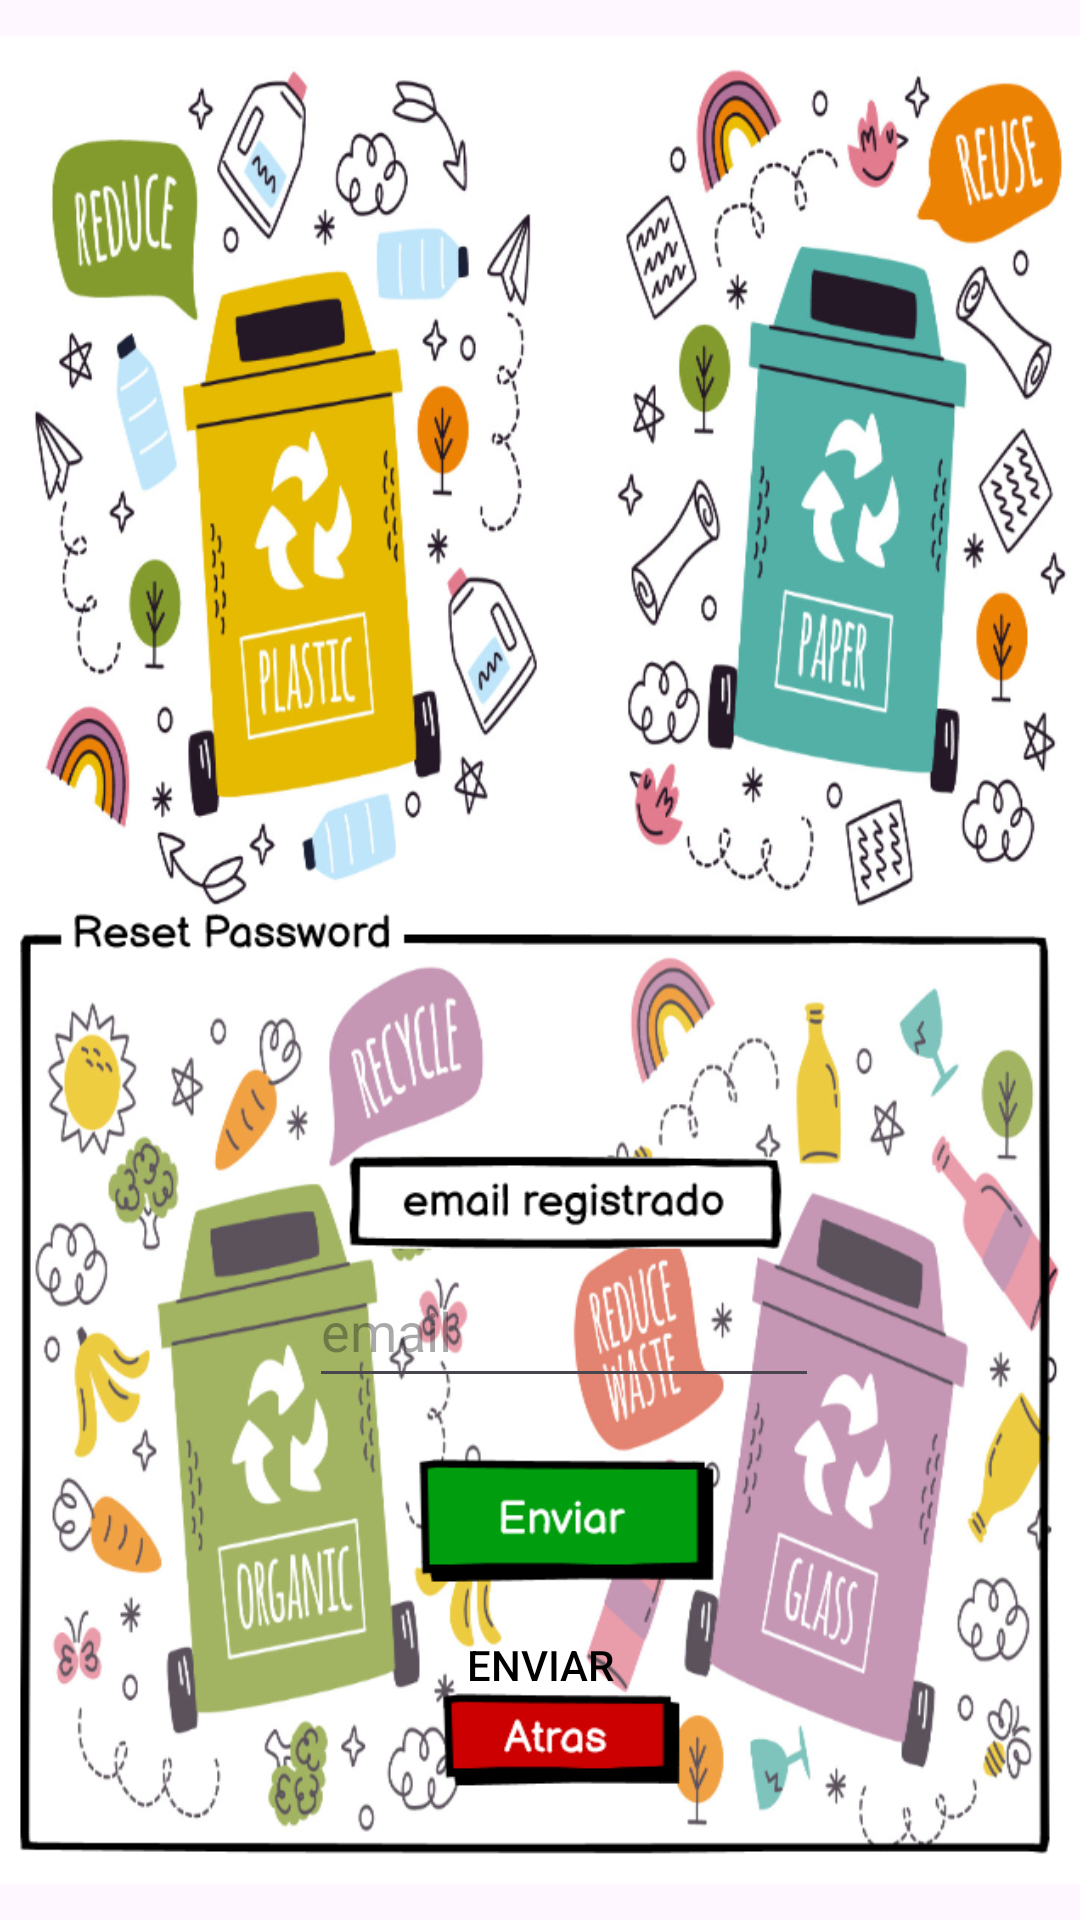

The Android layout XML behind this screen, and the referenced resources:
<!-- AndroidManifest.xml: application theme Theme.Eco_recicla -->
<!-- res/layout/activity_reset.xml -->
<?xml version="1.0" encoding="utf-8"?>
<androidx.constraintlayout.widget.ConstraintLayout
    xmlns:android="http://schemas.android.com/apk/res/android"
    xmlns:app="http://schemas.android.com/apk/res-auto"
    xmlns:tools="http://schemas.android.com/tools"
    android:id="@+id/main"
    android:layout_width="match_parent"
    android:layout_height="match_parent"
    tools:context=".Reset">

    <ImageView
        android:id="@+id/imageView12"
        android:layout_width="wrap_content"
        android:layout_height="wrap_content"
        app:layout_constraintBottom_toBottomOf="parent"
        app:layout_constraintEnd_toEndOf="parent"
        app:layout_constraintStart_toStartOf="parent"
        app:layout_constraintTop_toTopOf="parent"
        app:srcCompat="@drawable/pantalla_reset"
        android:contentDescription="Pantalla reset"/>

    <LinearLayout
        android:layout_width="match_parent"
        android:layout_height="match_parent"
        android:layout_marginStart="8dp"
        android:layout_marginTop="8dp"
        android:layout_marginEnd="8dp"
        android:layout_marginBottom="24dp"
        android:orientation="vertical"
        app:layout_constraintBottom_toBottomOf="parent"
        app:layout_constraintEnd_toEndOf="parent"
        app:layout_constraintStart_toStartOf="parent"
        app:layout_constraintTop_toTopOf="parent">

        <Space
            android:layout_width="match_parent"
            android:layout_height="330dp" />

        <LinearLayout
            android:layout_width="match_parent"
            android:layout_height="match_parent"
            android:orientation="vertical">

            <Space
                android:layout_width="match_parent"
                android:layout_height="80dp" />

            <EditText
                android:id="@+id/editTextTextEmailAddress"
                android:layout_width="170dp"
                android:layout_height="48dp"
                android:hint="email"
                android:layout_marginStart="8dp"
                android:layout_gravity="center"
                android:ems="10"
                android:inputType="textEmailAddress" />

            <Space
                android:layout_width="match_parent"
                android:layout_height="65dp" />

            <Button
                android:id="@+id/button8"
                android:layout_width="140dp"
                android:layout_height="48dp"
                android:layout_gravity="center"
                android:textColor="#000000"
                android:background="@color/green"
                android:text="Enviar" />

            <Space
                android:layout_width="match_parent"
                android:layout_height="20dp" />

            <Button
                android:id="@+id/button9"
                android:layout_width="140dp"
                android:layout_height="48dp"
                android:layout_gravity="center"
                android:textColor="#000000"
                android:background="@color/red"
                android:text="Atras" />
        </LinearLayout>
    </LinearLayout>
</androidx.constraintlayout.widget.ConstraintLayout>
<!-- resources referenced by this layout -->
<resources>
  <!-- drawable pantalla_reset: png bitmap (drawable, 642557 bytes) -->
  <style name="Theme.Eco_recicla" parent="Base.Theme.Eco_recicla" />
  <style name="Base.Theme.Eco_recicla" parent="Theme.Material3.DayNight.NoActionBar">
          
          
      </style>
</resources>
